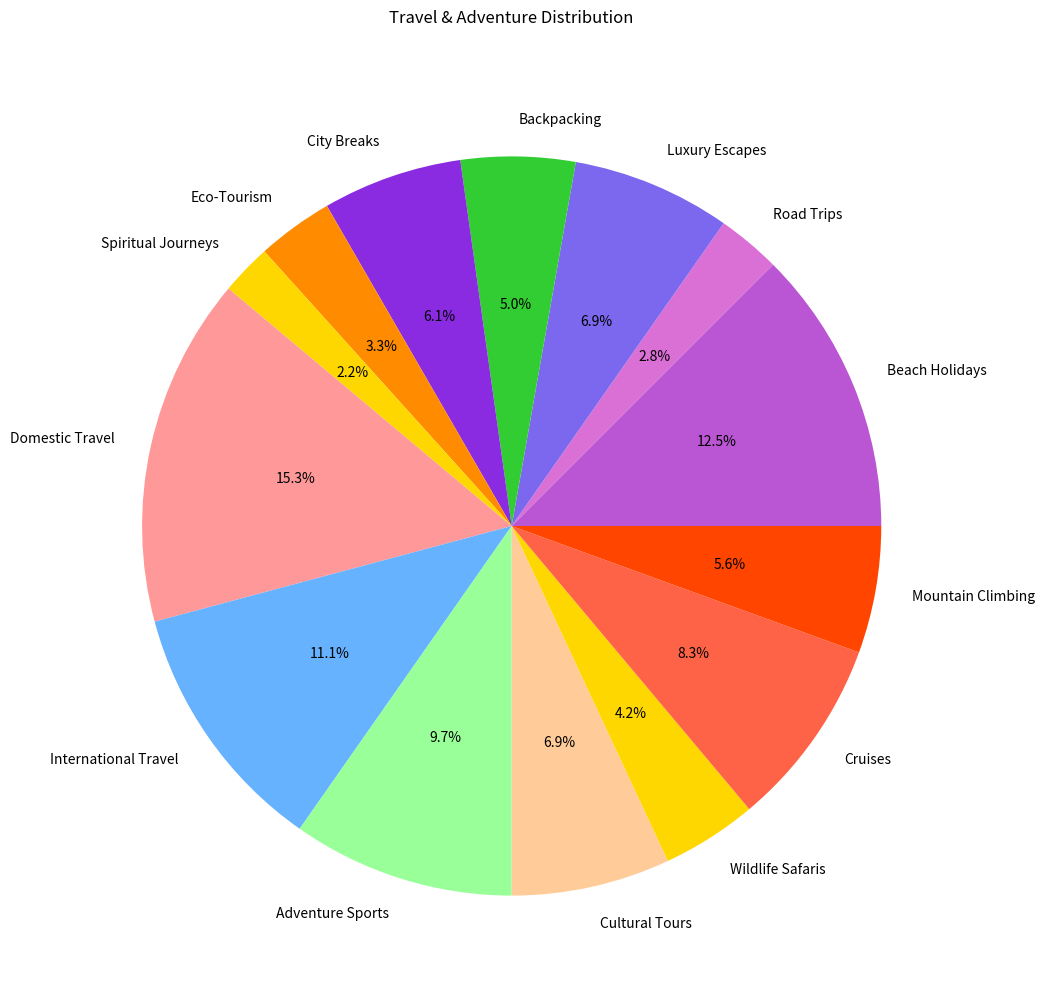

Here is the Python script that generated this plot:

import matplotlib.pyplot as plt

# Data
types = [
    'Domestic Travel', 'International Travel', 'Adventure Sports', 'Cultural Tours', 
    'Wildlife Safaris', 'Cruises', 'Mountain Climbing', 'Beach Holidays', 
    'Road Trips', 'Luxury Escapes', 'Backpacking', 'City Breaks', 
    'Eco-Tourism', 'Spiritual Journeys'
]
inventory_count = [55, 40, 35, 25, 15, 30, 20, 45, 10, 25, 18, 22, 12, 8]
colors = [
    '#FF9999', '#66B2FF', '#99FF99', '#FFCC99', '#FFD700', 
    '#FF6347', '#FF4500', '#BA55D3', '#DA70D6', '#7B68EE', 
    '#32CD32', '#8A2BE2', '#FF8C00', '#FFD700'
]

# Create a pie chart
plt.figure(figsize=(14, 12))  # Adjusting the size of the pie chart
plt.pie(inventory_count, labels=types, colors=colors, startangle=140, autopct='%1.1f%%')

# Title of the pie chart
plt.title('Travel & Adventure Distribution', pad=30)

plt.show()
